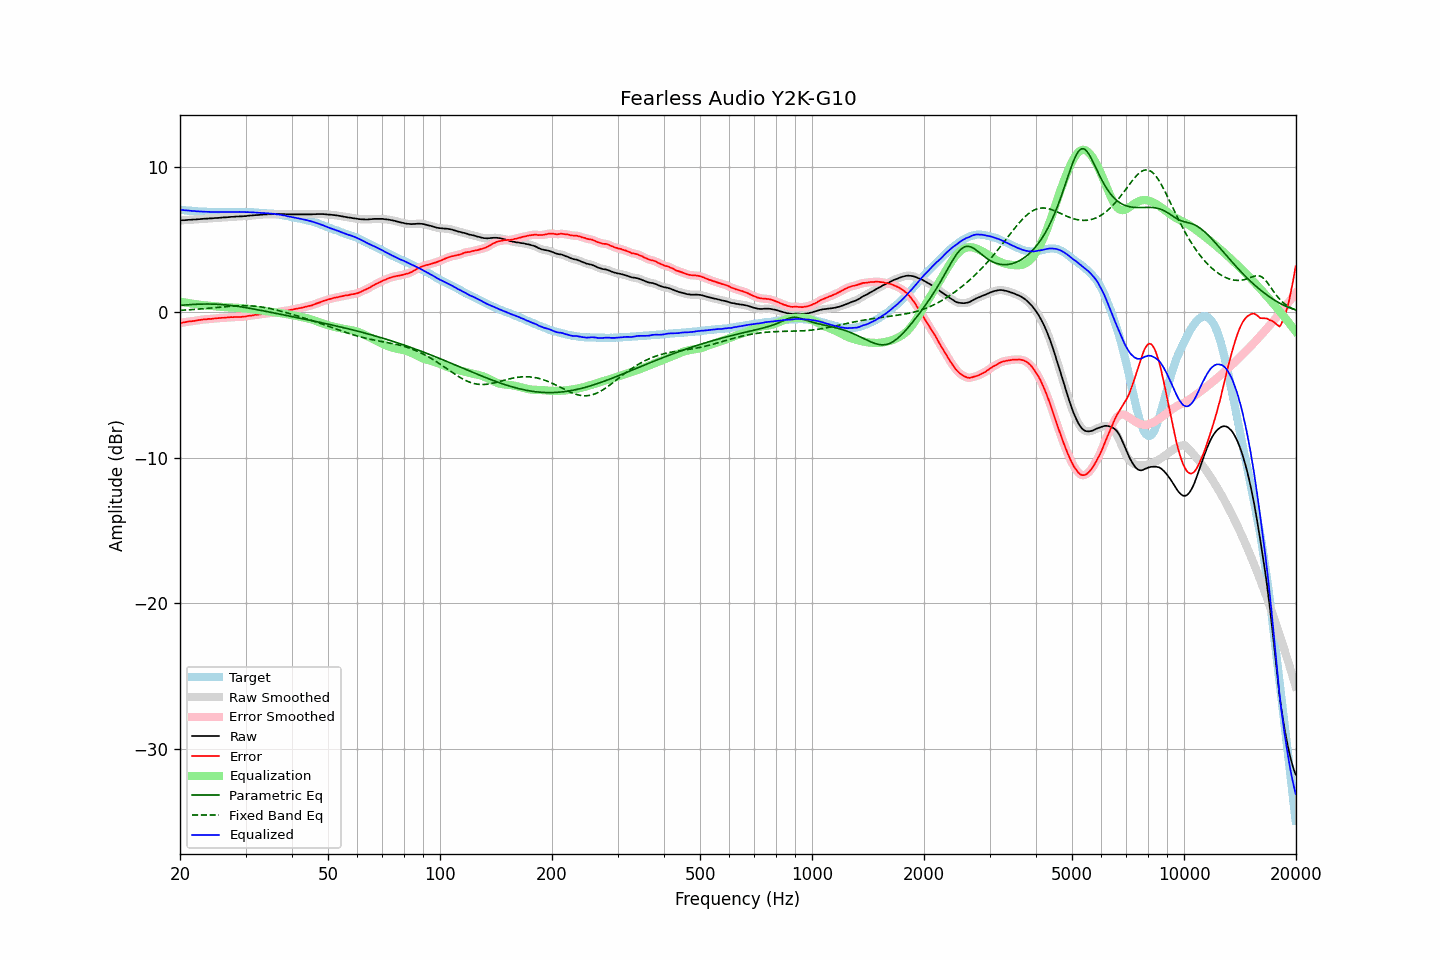

Source data for this figure (header and first rows):
frequency, raw, error, smoothed, error_smoothed, equalization, parametric_eq, fixed_band_eq, equalized_raw, equalized_smoothed, target
20.00, 6.31, -0.73, 6.32, -0.73, 0.73, 0.48, 0.14, 7.04, 7.05, 7.05
20.20, 6.32, -0.71, 6.32, -0.72, 0.71, 0.49, 0.14, 7.04, 7.04, 7.04
20.40, 6.33, -0.69, 6.33, -0.70, 0.70, 0.50, 0.15, 7.03, 7.02, 7.03
20.61, 6.33, -0.68, 6.34, -0.68, 0.68, 0.51, 0.16, 7.01, 7.02, 7.02
20.81, 6.34, -0.65, 6.35, -0.65, 0.66, 0.52, 0.16, 7.00, 7.01, 7.00
21.02, 6.35, -0.63, 6.35, -0.64, 0.64, 0.52, 0.17, 7.00, 7.00, 6.99
21.23, 6.36, -0.61, 6.36, -0.62, 0.63, 0.53, 0.18, 6.99, 6.99, 6.98
21.44, 6.36, -0.62, 6.37, -0.61, 0.61, 0.54, 0.19, 6.97, 6.98, 6.99
21.66, 6.37, -0.59, 6.37, -0.60, 0.59, 0.55, 0.19, 6.97, 6.97, 6.97
21.87, 6.38, -0.58, 6.38, -0.58, 0.58, 0.55, 0.20, 6.96, 6.96, 6.97
22.09, 6.38, -0.56, 6.39, -0.56, 0.56, 0.56, 0.21, 6.94, 6.95, 6.95
22.31, 6.39, -0.54, 6.39, -0.55, 0.54, 0.56, 0.22, 6.94, 6.94, 6.94
22.54, 6.40, -0.52, 6.40, -0.53, 0.53, 0.57, 0.23, 6.93, 6.93, 6.93
22.76, 6.41, -0.51, 6.41, -0.51, 0.51, 0.57, 0.24, 6.93, 6.93, 6.93
22.99, 6.42, -0.49, 6.42, -0.49, 0.50, 0.57, 0.25, 6.92, 6.92, 6.92
23.22, 6.43, -0.47, 6.43, -0.48, 0.49, 0.57, 0.26, 6.92, 6.92, 6.91
23.45, 6.43, -0.48, 6.44, -0.47, 0.47, 0.57, 0.27, 6.91, 6.91, 6.92
23.69, 6.44, -0.46, 6.44, -0.46, 0.46, 0.57, 0.28, 6.91, 6.91, 6.91
23.92, 6.45, -0.44, 6.45, -0.46, 0.45, 0.57, 0.29, 6.91, 6.90, 6.90
24.16, 6.45, -0.45, 6.46, -0.45, 0.44, 0.57, 0.30, 6.90, 6.90, 6.91
24.40, 6.46, -0.44, 6.47, -0.44, 0.43, 0.57, 0.31, 6.90, 6.90, 6.91
24.65, 6.47, -0.42, 6.47, -0.43, 0.43, 0.57, 0.32, 6.90, 6.90, 6.90
24.89, 6.48, -0.41, 6.48, -0.41, 0.42, 0.56, 0.33, 6.90, 6.90, 6.90
25.14, 6.48, -0.40, 6.49, -0.40, 0.41, 0.56, 0.34, 6.89, 6.89, 6.89
25.39, 6.49, -0.39, 6.49, -0.39, 0.40, 0.55, 0.35, 6.89, 6.89, 6.89
25.65, 6.50, -0.38, 6.50, -0.38, 0.39, 0.54, 0.36, 6.89, 6.89, 6.89
25.91, 6.51, -0.37, 6.51, -0.38, 0.38, 0.54, 0.37, 6.89, 6.89, 6.89
26.16, 6.52, -0.37, 6.52, -0.37, 0.37, 0.53, 0.38, 6.89, 6.89, 6.90
26.43, 6.52, -0.36, 6.53, -0.36, 0.36, 0.52, 0.39, 6.88, 6.89, 6.89
26.69, 6.53, -0.35, 6.53, -0.35, 0.35, 0.51, 0.40, 6.89, 6.89, 6.89
26.96, 6.54, -0.34, 6.54, -0.34, 0.34, 0.50, 0.41, 6.89, 6.89, 6.89
27.23, 6.55, -0.33, 6.55, -0.34, 0.34, 0.48, 0.42, 6.89, 6.89, 6.89
27.50, 6.56, -0.32, 6.56, -0.33, 0.33, 0.47, 0.43, 6.90, 6.89, 6.89
27.77, 6.56, -0.33, 6.57, -0.32, 0.33, 0.46, 0.43, 6.89, 6.89, 6.90
28.05, 6.57, -0.31, 6.57, -0.32, 0.32, 0.44, 0.44, 6.90, 6.90, 6.89
28.33, 6.58, -0.31, 6.58, -0.32, 0.32, 0.43, 0.45, 6.90, 6.90, 6.90
28.62, 6.58, -0.31, 6.59, -0.31, 0.31, 0.41, 0.45, 6.90, 6.90, 6.90
28.90, 6.59, -0.31, 6.59, -0.31, 0.31, 0.40, 0.46, 6.90, 6.90, 6.91
29.19, 6.59, -0.31, 6.60, -0.31, 0.30, 0.38, 0.46, 6.90, 6.90, 6.91
29.48, 6.60, -0.29, 6.60, -0.30, 0.29, 0.36, 0.46, 6.90, 6.90, 6.90
29.78, 6.61, -0.28, 6.61, -0.29, 0.28, 0.34, 0.46, 6.90, 6.89, 6.90
30.08, 6.61, -0.28, 6.62, -0.27, 0.27, 0.32, 0.46, 6.88, 6.89, 6.90
30.38, 6.63, -0.24, 6.63, -0.25, 0.26, 0.31, 0.46, 6.89, 6.89, 6.88
30.68, 6.64, -0.23, 6.64, -0.24, 0.24, 0.29, 0.45, 6.88, 6.88, 6.88
30.99, 6.65, -0.22, 6.65, -0.22, 0.22, 0.27, 0.45, 6.88, 6.88, 6.88
31.30, 6.66, -0.21, 6.66, -0.21, 0.21, 0.25, 0.44, 6.87, 6.87, 6.88
31.61, 6.67, -0.19, 6.67, -0.19, 0.19, 0.23, 0.43, 6.87, 6.87, 6.87
31.93, 6.68, -0.16, 6.68, -0.18, 0.18, 0.21, 0.42, 6.86, 6.86, 6.85
32.24, 6.68, -0.17, 6.69, -0.16, 0.16, 0.19, 0.41, 6.85, 6.85, 6.86
32.57, 6.69, -0.14, 6.69, -0.15, 0.15, 0.16, 0.40, 6.84, 6.84, 6.84
32.89, 6.70, -0.13, 6.70, -0.13, 0.13, 0.14, 0.38, 6.83, 6.83, 6.84
33.22, 6.71, -0.11, 6.71, -0.12, 0.11, 0.12, 0.36, 6.83, 6.83, 6.83
33.55, 6.72, -0.10, 6.72, -0.10, 0.10, 0.10, 0.35, 6.82, 6.82, 6.83
33.89, 6.73, -0.08, 6.73, -0.08, 0.09, 0.08, 0.33, 6.82, 6.82, 6.82
34.23, 6.73, -0.06, 6.74, -0.06, 0.07, 0.06, 0.31, 6.81, 6.81, 6.80
34.57, 6.74, -0.05, 6.74, -0.05, 0.06, 0.04, 0.29, 6.80, 6.80, 6.80
34.92, 6.74, -0.03, 6.74, -0.04, 0.05, 0.01, 0.26, 6.79, 6.79, 6.78
35.27, 6.74, -0.05, 6.75, -0.04, 0.03, -0.01, 0.24, 6.78, 6.78, 6.80
35.62, 6.75, -0.01, 6.75, -0.03, 0.02, -0.03, 0.21, 6.77, 6.77, 6.77
35.97, 6.75, -0.01, 6.75, -0.01, 0.00, -0.05, 0.19, 6.76, 6.76, 6.77
... 635 more rows
